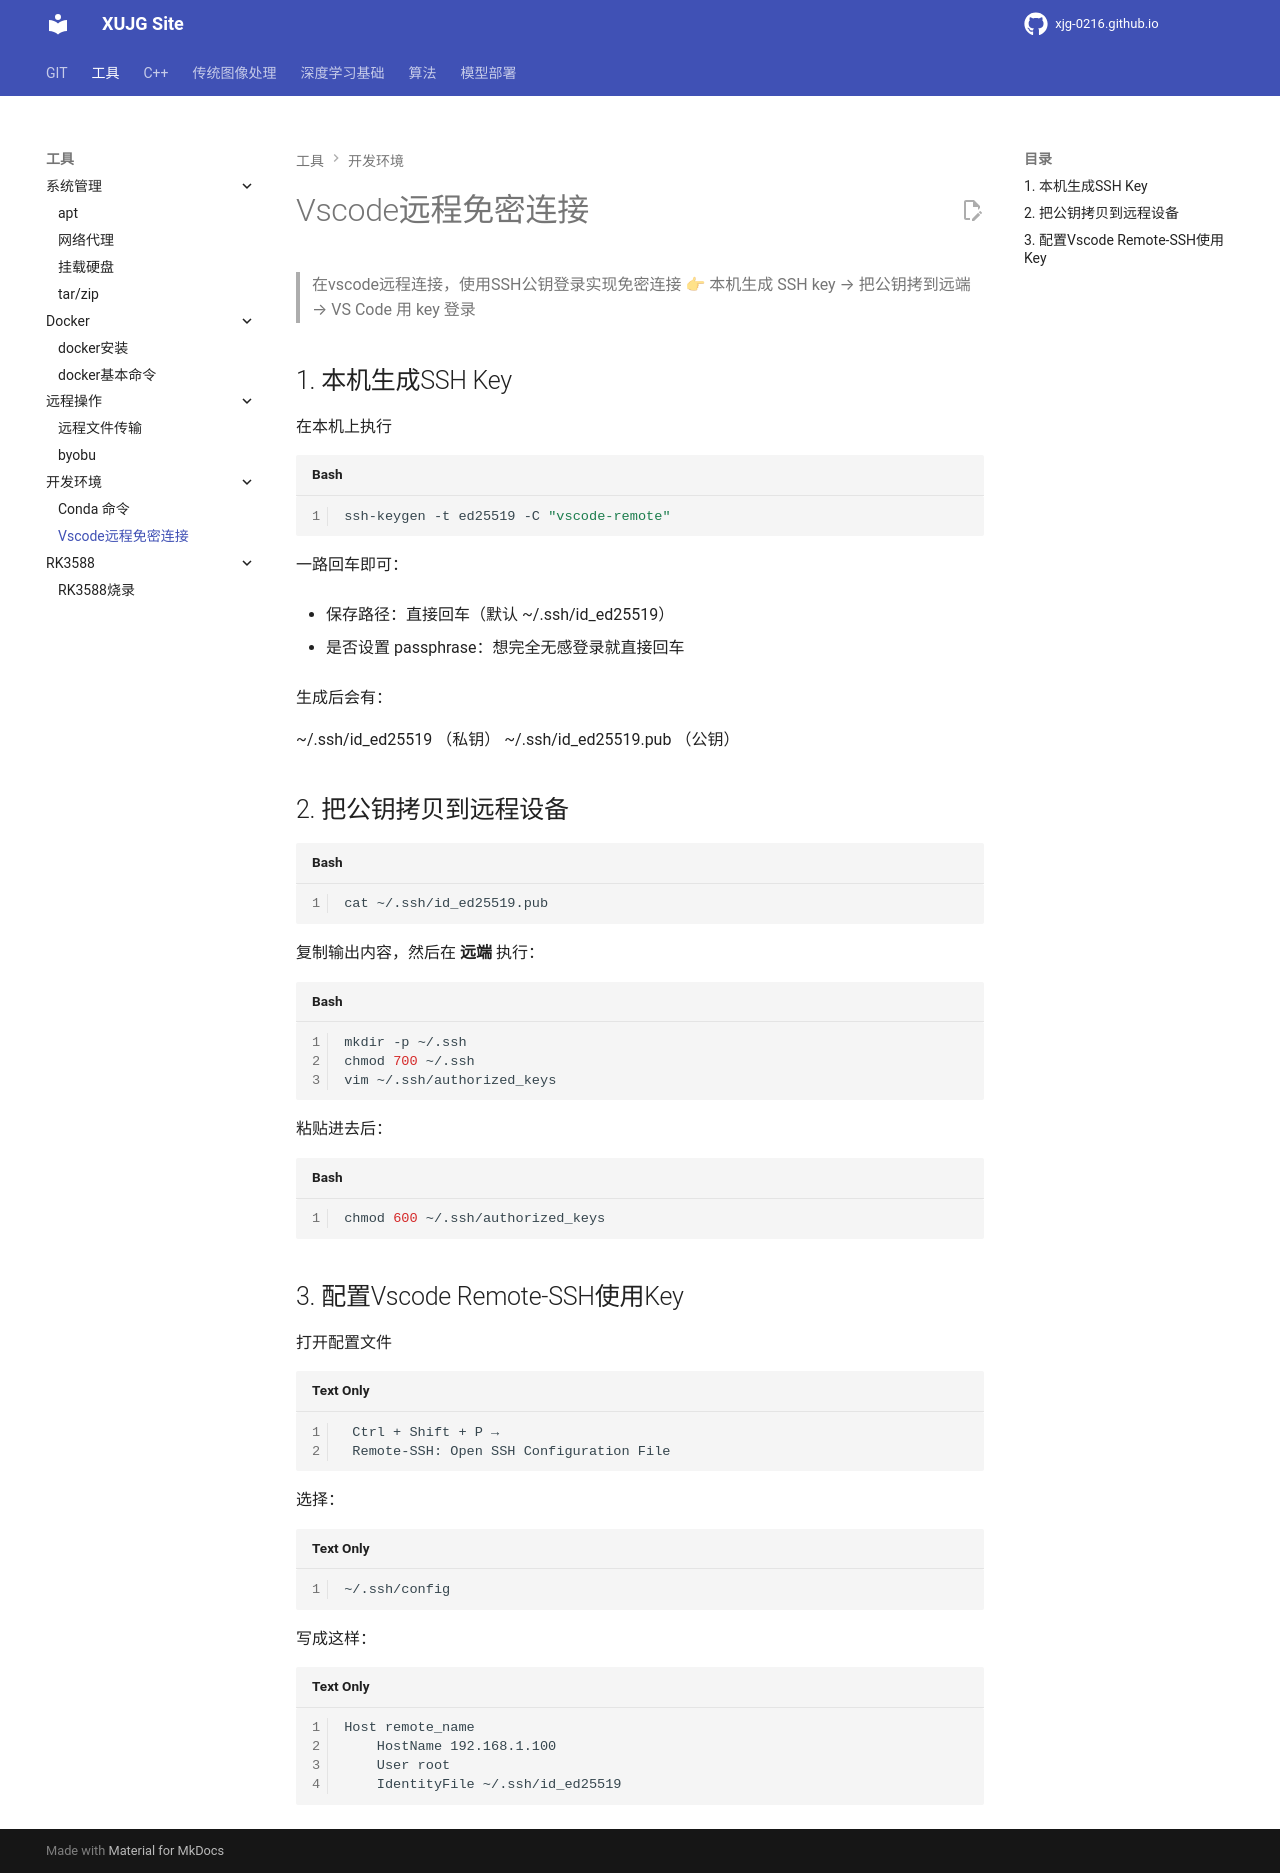

repository: xujg0216/xujg0216.github.io · page: TOOL/dev/vscode-remote-auto-conn/index.html · generator: mkdocs

# Vscode远程免密连接


>在vscode远程连接，使用SSH公钥登录实现免密连接 
>👉 本机生成 SSH key → 把公钥拷到远端 → VS Code 用 key 登录

## 1. 本机生成SSH Key

在本机上执行
```bash
ssh-keygen -t ed25519 -C "vscode-remote"
```
一路回车即可：

- 保存路径：直接回车（默认 ~/.ssh/id_ed25519）
    
- 是否设置 passphrase：想完全无感登录就直接回车
    
  
生成后会有：

~/.ssh/id_ed25519        （私钥）
~/.ssh/id_ed25519.pub    （公钥）


## 2. 把公钥拷贝到远程设备

```bash
cat ~/.ssh/id_ed25519.pub
```

复制输出内容，然后在 **远端** 执行：
```bash
mkdir -p ~/.ssh
chmod 700 ~/.ssh
vim ~/.ssh/authorized_keys
```
粘贴进去后：
```bash
chmod 600 ~/.ssh/authorized_keys
```

## 3. 配置Vscode Remote-SSH使用Key

打开配置文件
```
 Ctrl + Shift + P →
 Remote-SSH: Open SSH Configuration File
```
  
选择：
```
~/.ssh/config
```
写成这样：
```
Host remote_name
    HostName 192.168.1.100
    User root
    IdentityFile ~/.ssh/id_ed25519
```
